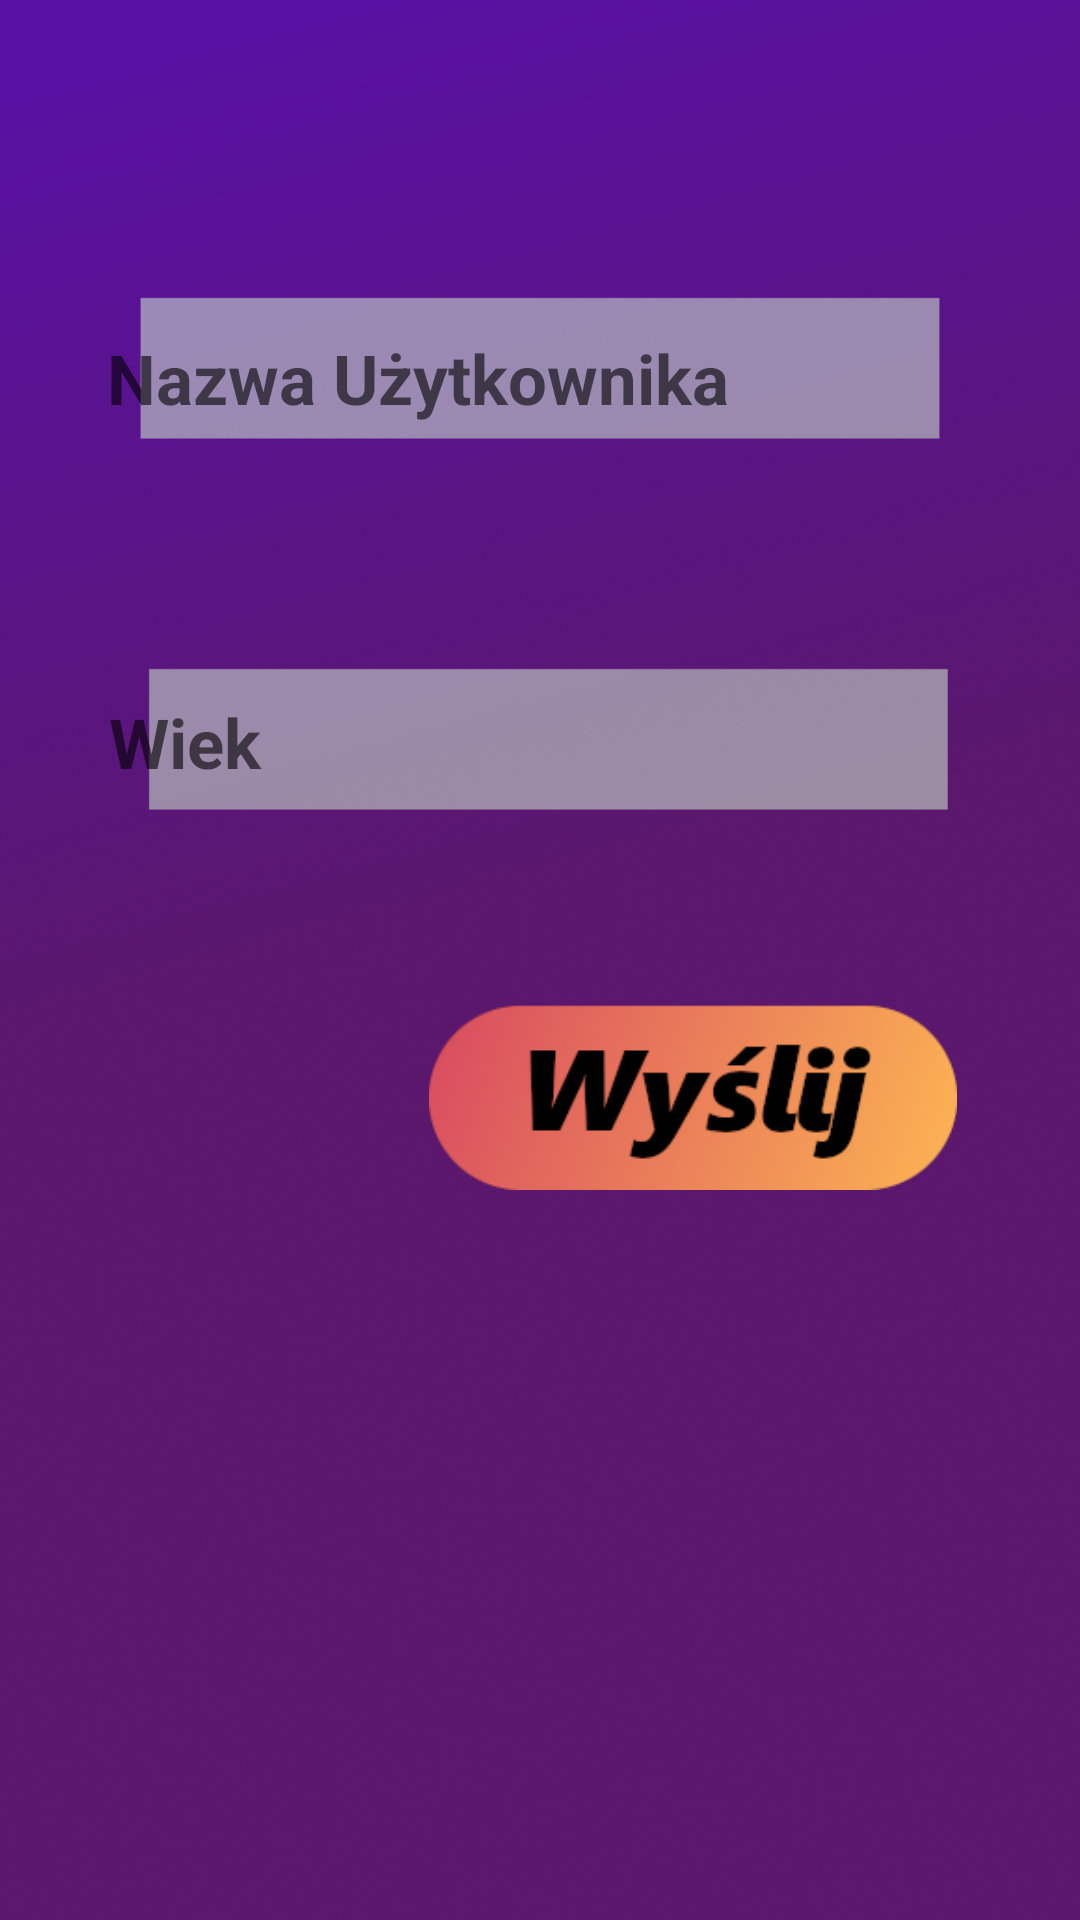

The Android layout XML behind this screen, and the referenced resources:
<!-- AndroidManifest.xml: application theme Theme.DisClicker -->
<!-- res/layout/activity_tworzenie_uzytkownika.xml -->
<?xml version="1.0" encoding="utf-8"?>
<androidx.constraintlayout.widget.ConstraintLayout xmlns:android="http://schemas.android.com/apk/res/android"
    xmlns:app="http://schemas.android.com/apk/res-auto"
    xmlns:tools="http://schemas.android.com/tools"
    android:layout_width="match_parent"
    android:layout_height="match_parent"
    android:background="@drawable/createnewuser_bg"
    tools:context=".TworzenieUzytkownika">

  <ImageView
      android:id="@+id/wyslij_btn"
      android:layout_width="212dp"
      android:layout_height="62dp"
      app:layout_constraintBottom_toBottomOf="parent"
      app:layout_constraintEnd_toEndOf="parent"
      app:layout_constraintHorizontal_bias="0.844"
      app:layout_constraintStart_toStartOf="parent"
      app:layout_constraintTop_toTopOf="parent"
      app:layout_constraintVertical_bias="0.579"
      app:srcCompat="@drawable/send_btn" />

  <EditText
      android:id="@+id/nick"
      android:layout_width="305dp"
      android:layout_height="54dp"
      android:background="@drawable/edittext_newuser_bg"
      android:ems="10"
      android:inputType="textPersonName"
      android:padding="8dp"
      android:hint="Nazwa Użytkownika"
      android:textColor="#000000"
      android:textSize="23sp"
      android:textStyle="bold"
      app:layout_constraintBottom_toBottomOf="parent"
      app:layout_constraintEnd_toEndOf="parent"
      app:layout_constraintStart_toStartOf="parent"
      app:layout_constraintTop_toTopOf="parent"
      app:layout_constraintVertical_bias="0.169" />

  <EditText
      android:id="@+id/wiek"
      android:layout_width="305dp"
      android:layout_height="54dp"
      android:background="@drawable/edittext_newuser_bg"
      android:ems="10"
      android:inputType="textPersonName"
      android:padding="8dp"
      android:hint="Wiek"
      android:textColor="#000000"
      android:textSize="23sp"
      android:textStyle="bold"
      app:layout_constraintBottom_toBottomOf="parent"
      app:layout_constraintEnd_toEndOf="parent"
      app:layout_constraintHorizontal_bias="0.518"
      app:layout_constraintStart_toStartOf="parent"
      app:layout_constraintTop_toTopOf="parent"
      app:layout_constraintVertical_bias="0.376" />
</androidx.constraintlayout.widget.ConstraintLayout>
<!-- resources referenced by this layout -->
<resources>
  <!-- drawable createnewuser_bg: png bitmap (drawable, 635781 bytes) -->
  <!-- drawable send_btn: png bitmap (drawable, 23234 bytes) -->
  <style name="Theme.DisClicker" parent="Theme.MaterialComponents.DayNight.NoActionBar">
          
          <item name="colorPrimary">@color/purple_500</item>
          <item name="colorPrimaryVariant">@color/purple_700</item>
          <item name="colorOnPrimary">@color/white</item>
          
          <item name="colorSecondary">@color/teal_200</item>
          <item name="colorSecondaryVariant">@color/teal_700</item>
          <item name="colorOnSecondary">@color/black</item>
          
          <item name="android:statusBarColor" tools:targetApi="l">?attr/colorPrimaryVariant</item>
          
      </style>
  <color name="purple_500">#FF6200EE</color>
  <color name="purple_700">#FF3700B3</color>
  <color name="white">#FFFFFFFF</color>
  <color name="teal_200">#FF03DAC5</color>
  <color name="teal_700">#FF018786</color>
  <color name="black">#FF000000</color>
</resources>
